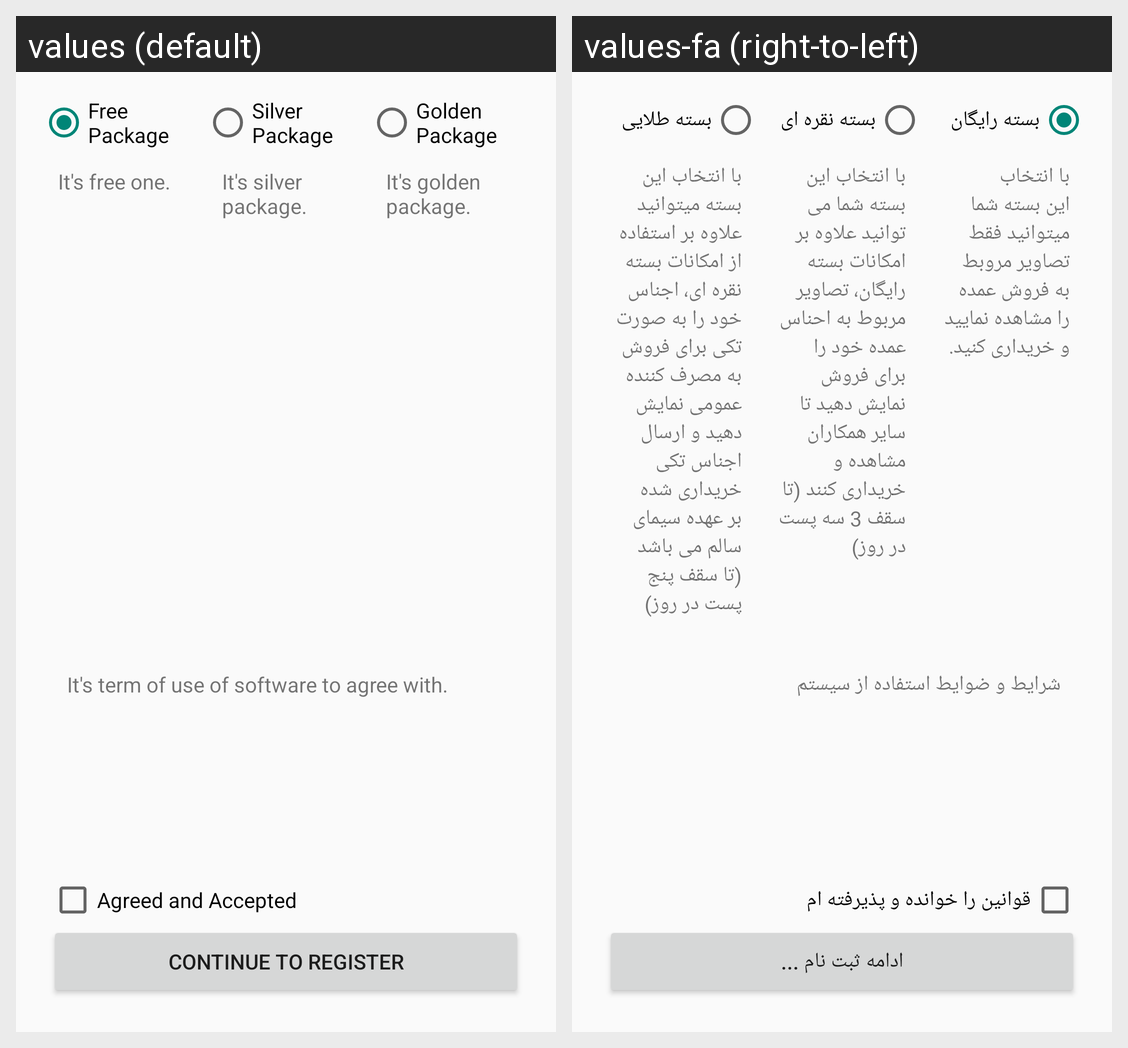

Translations of the strings shown on this Android screen, per locale in the grid:
Android screen res/layout/activity_producer_package_selection.xml rendered under 2 locales, left to right: values (default), values-fa (right-to-left). Device: Nexus 5 (rendered at 1080×1920; each locale shown at half size, 540×960, under a caption strip naming it); theme AppTheme.
Strings drawn on this screen, with the default value and each locale's value (text and hints the layout hard-codes, and strings that could not be matched under every locale, appear in the picture but are not listed):

free_package
  values: Free Package
  values-fa: بسته رایگان

free_package_description
  values: It's free one.
  values-fa: با انتخاب این بسته شما میتوانید فقط تصاویر مروبط به فروش عمده را مشاهده نمایید و خریداری کنید.

silver_package
  values: Silver Package
  values-fa: بسته نقره ای

silver_package_description
  values: It's silver package.
  values-fa: با انتخاب این بسته شما می توانید علاوه بر امکانات بسته رایگان، تصاویر مربوط به احناس عمده خود را برای فروش نمایش دهید تا سایر همکاران مشاهده و خریداری کنند (تا سقف 3 سه پست در روز)

golden_package
  values: Golden Package
  values-fa: بسته طلایی

golden_package_description
  values: It's golden package.
  values-fa: با انتخاب این بسته میتوانید علاوه بر استفاده از امکانات بسته نقره ای، اجناس خود را به صورت تکی برای فروش به مصرف کننده عمومی نمایش دهید و ارسال اجناس تکی خریداری شده بر عهده سیمای سالم می باشد (تا سقف پنج پست در روز)

term_of_use_of_software_to_agree_with
  values: It's term of use of software to agree with.
  values-fa: شرایط و ضوایط استفاده از سیستم

agreed_and_accepted
  values: Agreed and Accepted
  values-fa: قوانین را خوانده و پذیرفته ام

agree_and_continue
  values: Continue to Register
  values-fa: ادامه ثبت نام ...
